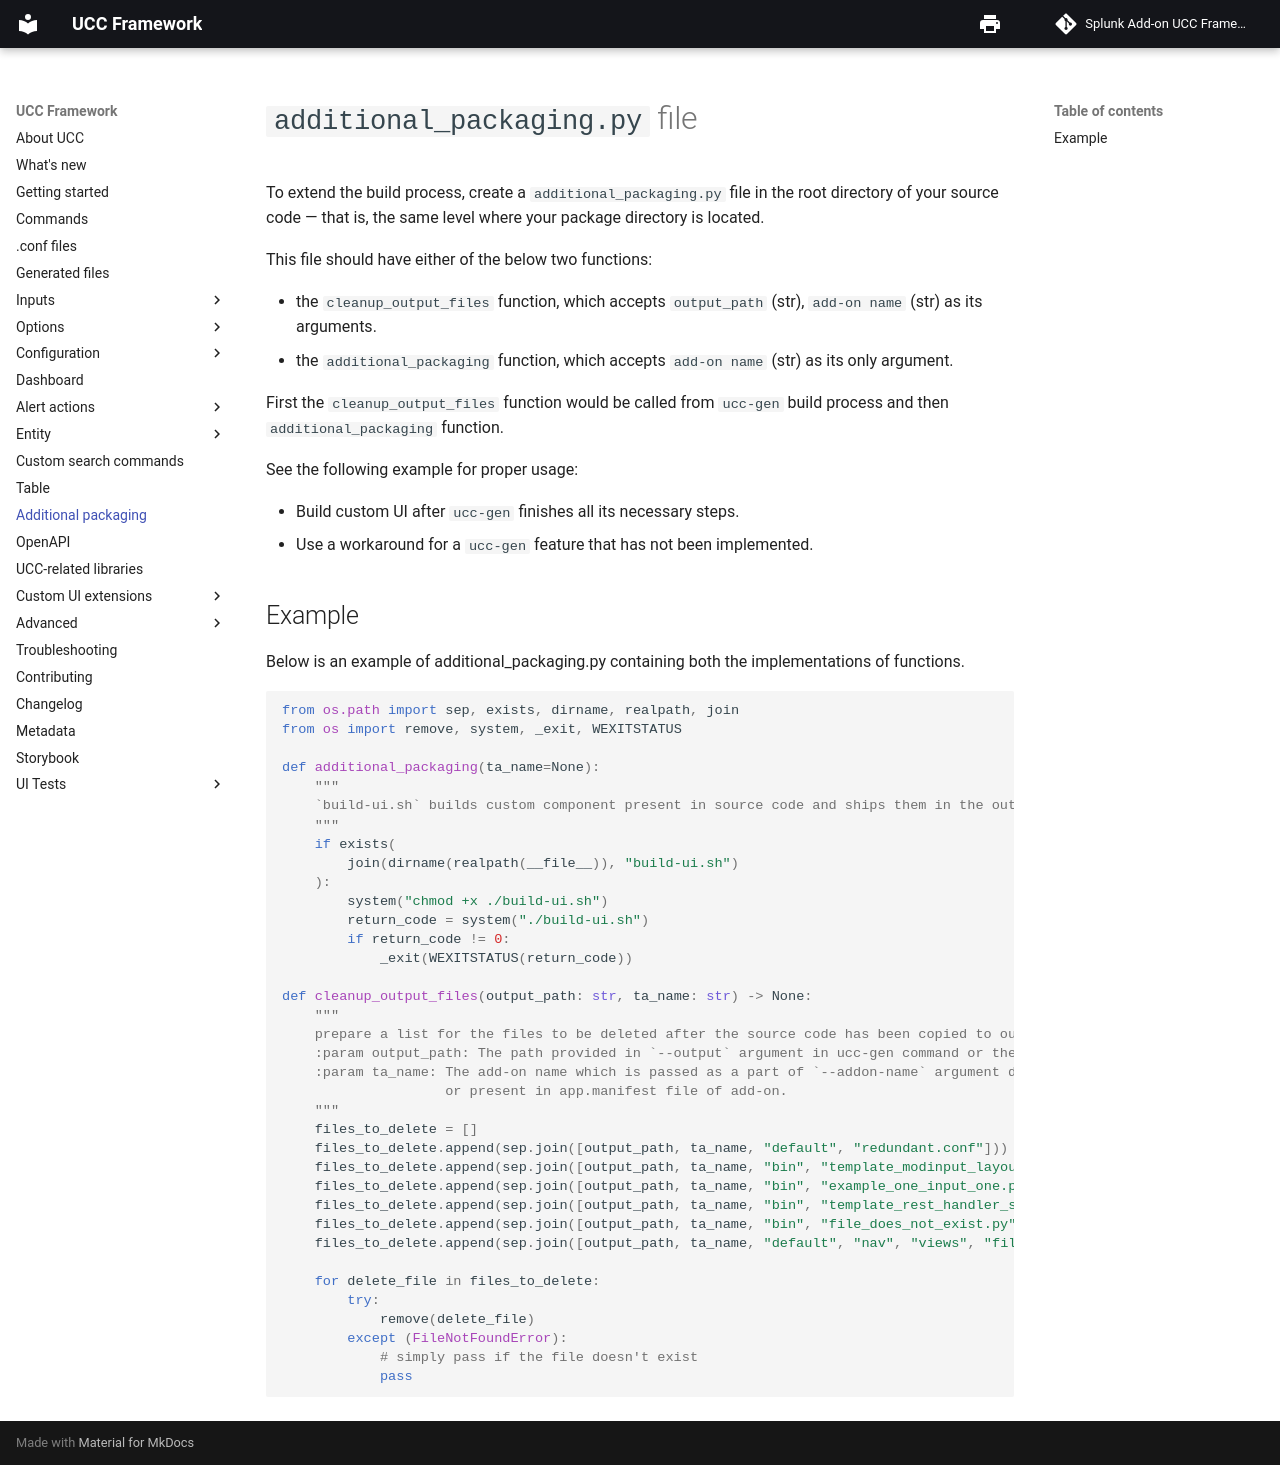

repository: splunk/addonfactory-ucc-generator · page: additional_packaging/index.html · generator: mkdocs

# `additional_packaging.py` file

To extend the build process, create a `additional_packaging.py` file in the root directory of your source code — that is, the same level where your package directory is located.

This file should have either of the below two functions:

- the `cleanup_output_files` function, which accepts `output_path` (str), `add-on name` (str) as its arguments.
- the `additional_packaging` function, which accepts `add-on name` (str) as its only argument.

First the `cleanup_output_files` function would be called from `ucc-gen` build process and then `additional_packaging` function.

See the following example for proper usage:

- Build custom UI after `ucc-gen` finishes all its necessary steps.
- Use a workaround for a `ucc-gen` feature that has not been implemented.

## Example

Below is an example of additional_packaging.py containing both the implementations of functions.

```python
--8<-- "tests/testdata/test_addons/package_global_config_everything/additional_packaging.py"
```
